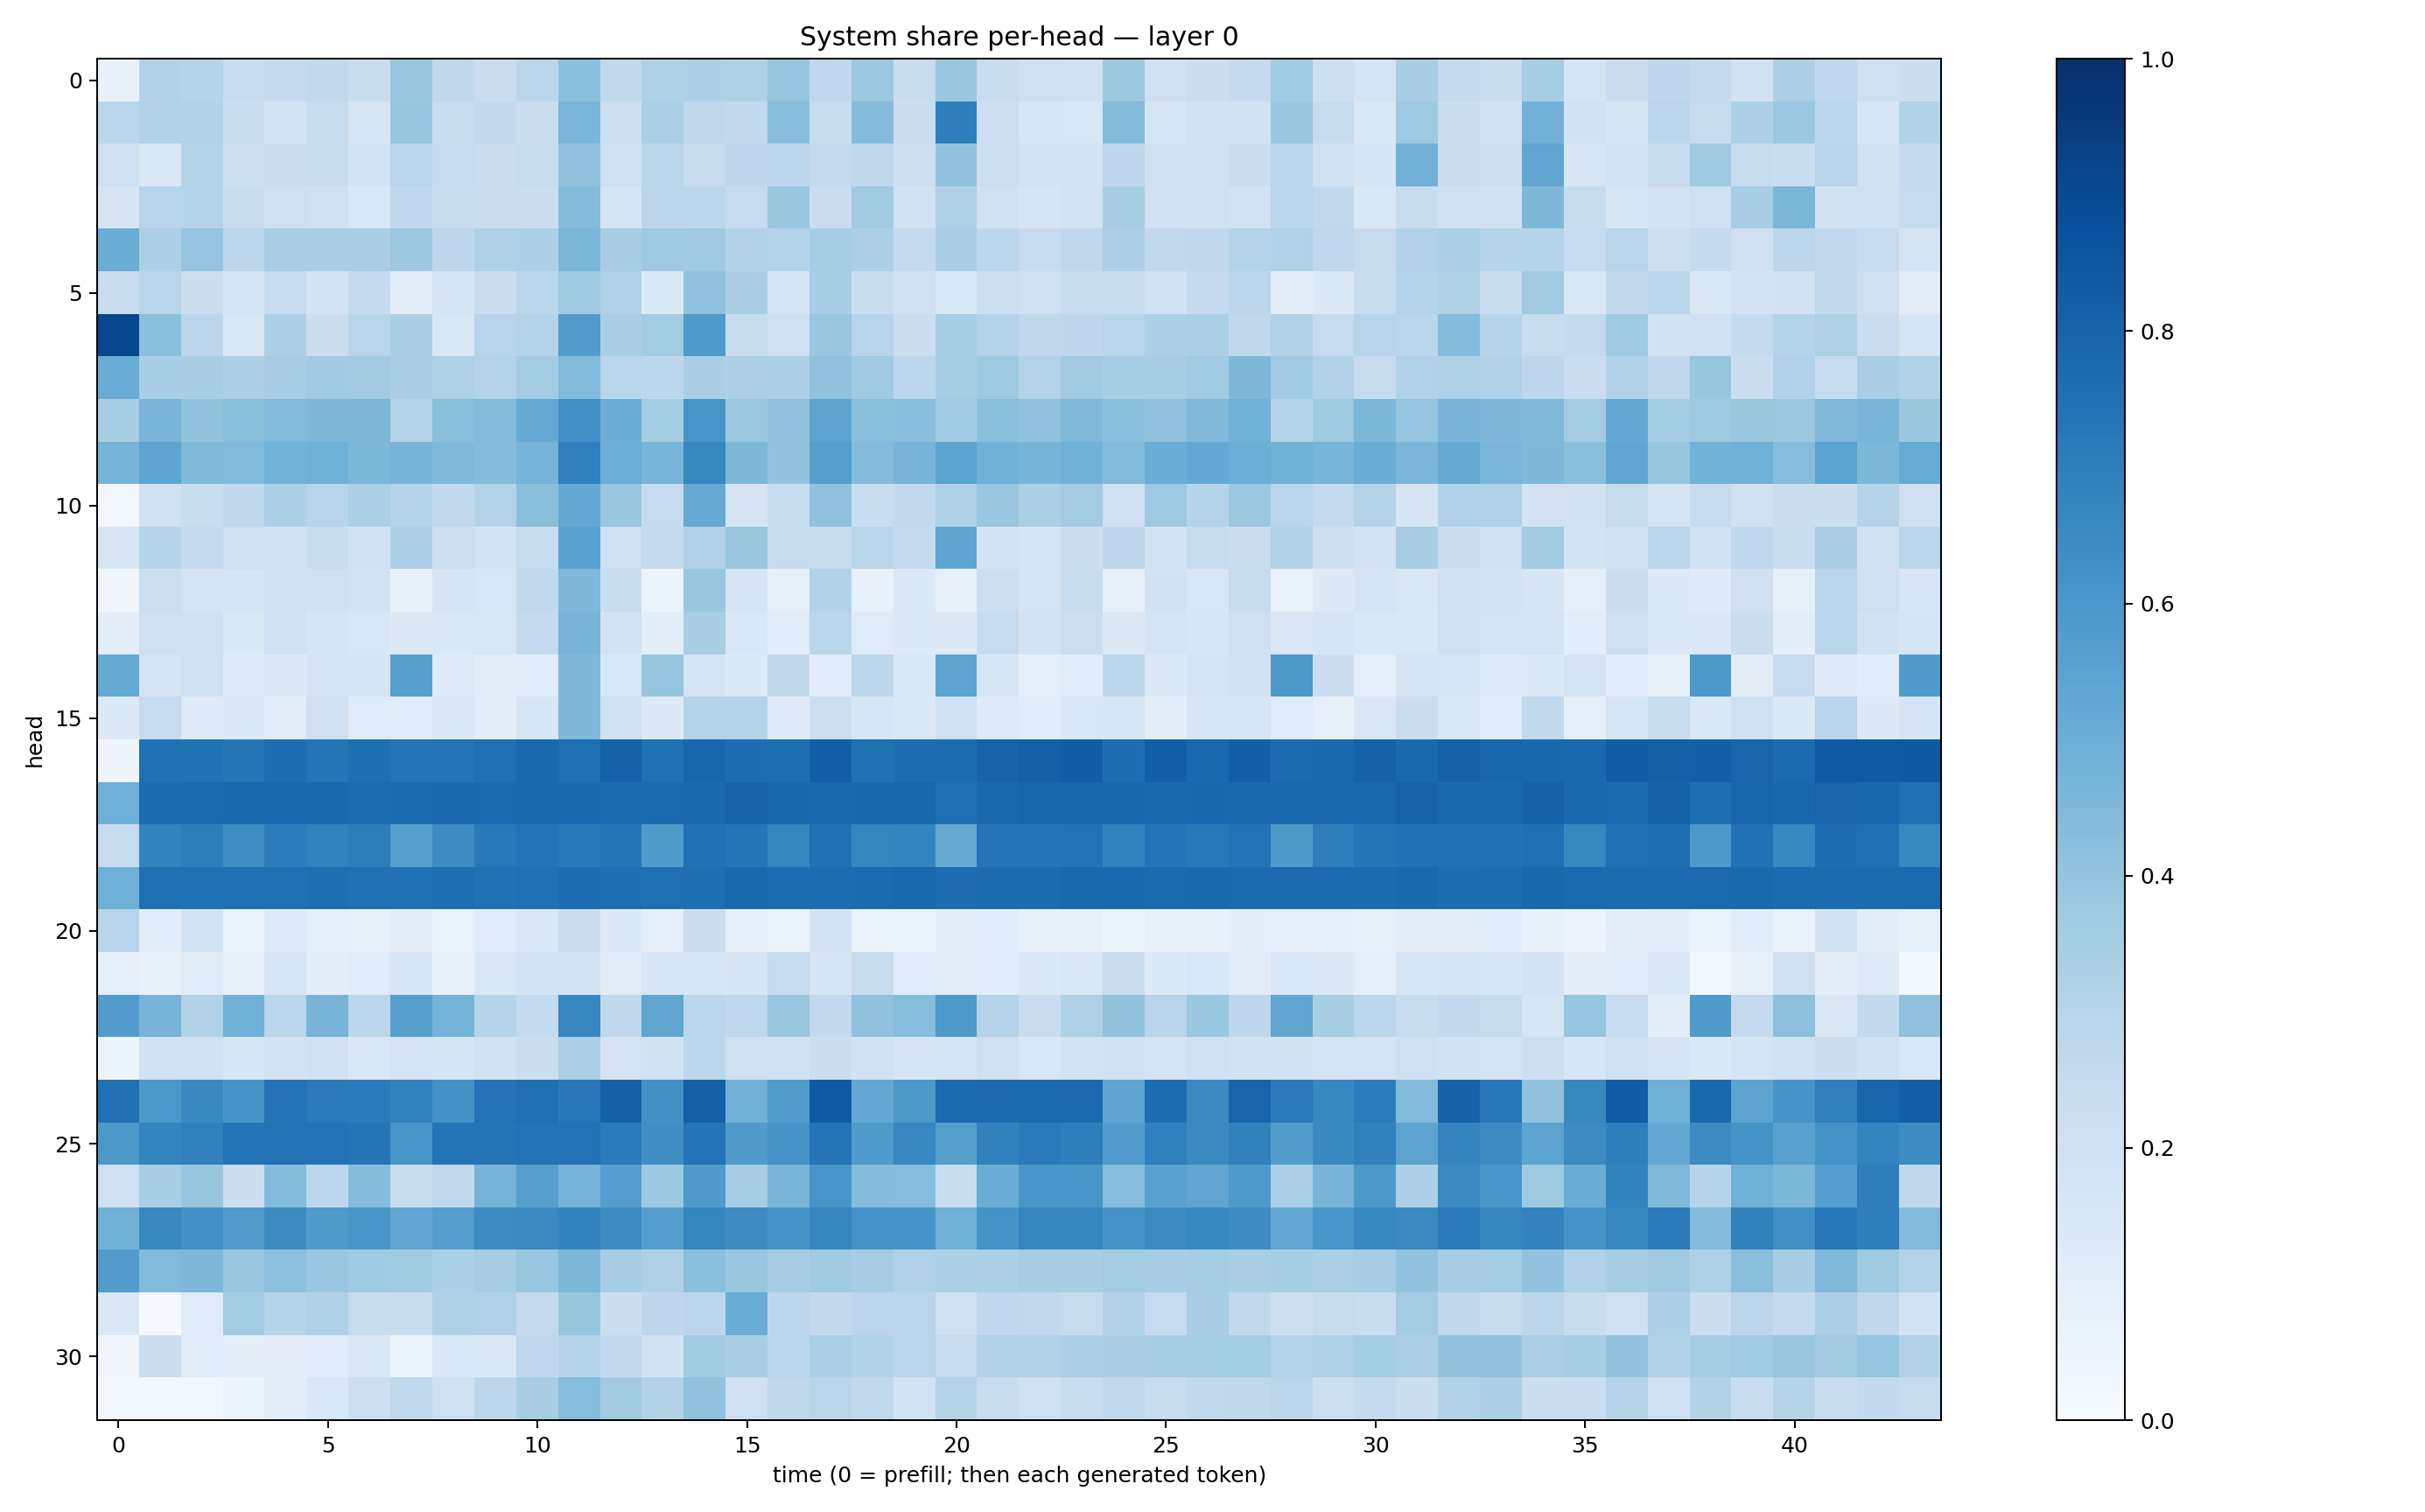

Data behind this chart, as committed beside it:
0.070787, 0.31113696, 0.3045446, 0.24806854, 0.25298855, 0.2637129, 0.23310532, 0.38949096, 0.27030385, 0.2304151, 0.28282833, 0.42119727, 0.2643606, 0.3223095, 0.32434687, 0.32330677, 0.39622024, 0.26844388, 0.38208267, 0.24055354, 0.38337028, 0.23653843, 0.2118431, 0.20944968
0.287, 0.3138, 0.3113, 0.2307, 0.187, 0.2406, 0.1582, 0.393, 0.2419, 0.2601, 0.2226, 0.4644, 0.2149, 0.3334, 0.2702, 0.2587, 0.4287, 0.231, 0.4363, 0.2238, 0.6925, 0.2166, 0.1568, 0.1547
0.21, 0.143, 0.2981, 0.2158, 0.2272, 0.2341, 0.1841, 0.2927, 0.2467, 0.2281, 0.245, 0.4067, 0.2129, 0.2859, 0.243, 0.2737, 0.2848, 0.2552, 0.2721, 0.2186, 0.4, 0.2175, 0.1801, 0.1826
0.1678, 0.2955, 0.2986, 0.2375, 0.2148, 0.2019, 0.1545, 0.269, 0.2404, 0.2289, 0.2239, 0.4353, 0.1685, 0.2844, 0.2799, 0.2491, 0.384, 0.2282, 0.3601, 0.1928, 0.3231, 0.1961, 0.1701, 0.1806
0.5013, 0.3251, 0.3968, 0.279, 0.3376, 0.339, 0.3393, 0.3773, 0.2748, 0.3223, 0.3312, 0.4583, 0.3422, 0.3741, 0.3679, 0.3096, 0.3013, 0.3466, 0.3276, 0.2563, 0.3363, 0.2795, 0.2485, 0.2728
0.2365, 0.2899, 0.2202, 0.1714, 0.2492, 0.1854, 0.2505, 0.1101, 0.1699, 0.221, 0.2881, 0.3723, 0.3189, 0.1405, 0.4094, 0.3395, 0.1784, 0.3455, 0.2325, 0.1961, 0.1535, 0.2174, 0.2098, 0.2405
0.9082, 0.4181, 0.2848, 0.152, 0.3276, 0.2244, 0.2916, 0.3365, 0.1496, 0.2958, 0.3077, 0.5756, 0.3389, 0.3582, 0.5834, 0.239, 0.209, 0.3867, 0.296, 0.2231, 0.3453, 0.3082, 0.271, 0.2741
0.506, 0.3443, 0.3406, 0.3271, 0.3484, 0.3696, 0.3616, 0.3397, 0.3233, 0.3059, 0.3556, 0.4421, 0.2911, 0.2783, 0.3395, 0.3254, 0.3279, 0.4083, 0.3678, 0.2803, 0.3444, 0.3718, 0.3049, 0.3609
0.3403, 0.466, 0.4022, 0.4229, 0.4445, 0.4495, 0.4556, 0.3082, 0.422, 0.4351, 0.517, 0.6327, 0.5025, 0.3518, 0.6069, 0.3797, 0.4042, 0.543, 0.4235, 0.4292, 0.367, 0.4253, 0.4104, 0.4479
0.4702, 0.5358, 0.4459, 0.4443, 0.4772, 0.489, 0.4609, 0.4723, 0.447, 0.4344, 0.4733, 0.6893, 0.4995, 0.4668, 0.6609, 0.4534, 0.4001, 0.5645, 0.4359, 0.4713, 0.5494, 0.4805, 0.472, 0.483
0.02972, 0.1994, 0.2313, 0.2728, 0.33, 0.2933, 0.3299, 0.3013, 0.2644, 0.3069, 0.4255, 0.5209, 0.3887, 0.2488, 0.5135, 0.1715, 0.2421, 0.4087, 0.2333, 0.258, 0.3213, 0.3839, 0.3342, 0.3563
0.1619, 0.2974, 0.2531, 0.2136, 0.2011, 0.2346, 0.1955, 0.3245, 0.2152, 0.1844, 0.2351, 0.5529, 0.2113, 0.2562, 0.3167, 0.3884, 0.2432, 0.2457, 0.2898, 0.2505, 0.5385, 0.1824, 0.1669, 0.221
0.0334, 0.2179, 0.1794, 0.1661, 0.2098, 0.2009, 0.1848, 0.07536, 0.167, 0.1561, 0.2621, 0.4518, 0.2328, 0.06076, 0.3839, 0.1704, 0.08276, 0.3158, 0.07643, 0.138, 0.07143, 0.2176, 0.1756, 0.2315
0.09857, 0.2065, 0.1979, 0.1408, 0.2025, 0.1717, 0.154, 0.1275, 0.146, 0.1496, 0.2538, 0.4717, 0.1823, 0.09535, 0.342, 0.1545, 0.1143, 0.2852, 0.1192, 0.1338, 0.1251, 0.2498, 0.1824, 0.2174
0.5171, 0.1743, 0.2042, 0.1234, 0.1268, 0.1644, 0.1667, 0.5608, 0.122, 0.1049, 0.1073, 0.4501, 0.1553, 0.3958, 0.1754, 0.1359, 0.2709, 0.1144, 0.2794, 0.1505, 0.545, 0.1581, 0.09255, 0.1148
0.1334, 0.2487, 0.125, 0.1363, 0.1131, 0.2043, 0.121, 0.1177, 0.138, 0.09478, 0.1601, 0.453, 0.1966, 0.1308, 0.3074, 0.3048, 0.1228, 0.2157, 0.16, 0.1459, 0.2063, 0.1244, 0.1137, 0.1541
0.04111, 0.7527, 0.7497, 0.7273, 0.763, 0.7355, 0.7605, 0.7392, 0.7386, 0.755, 0.785, 0.7544, 0.8111, 0.7522, 0.792, 0.7648, 0.759, 0.8205, 0.7529, 0.7667, 0.7694, 0.8029, 0.8162, 0.8261
0.4928, 0.7704, 0.7742, 0.7783, 0.7787, 0.7785, 0.7694, 0.7724, 0.7824, 0.7754, 0.7835, 0.7852, 0.7702, 0.7763, 0.7847, 0.8035, 0.7853, 0.7843, 0.7858, 0.7888, 0.7559, 0.7789, 0.7907, 0.7898
0.246, 0.6784, 0.7006, 0.6378, 0.7062, 0.6812, 0.7021, 0.5663, 0.6467, 0.7191, 0.7384, 0.7186, 0.7328, 0.5831, 0.7471, 0.7308, 0.6681, 0.7491, 0.6685, 0.6747, 0.517, 0.7399, 0.74, 0.7432
0.4923, 0.7564, 0.7523, 0.7561, 0.7509, 0.7586, 0.7516, 0.748, 0.7595, 0.7499, 0.7558, 0.7684, 0.7581, 0.7548, 0.7606, 0.7799, 0.7694, 0.7663, 0.7726, 0.7781, 0.7678, 0.7704, 0.771, 0.7775
0.2934, 0.1167, 0.1837, 0.06268, 0.1216, 0.09135, 0.0844, 0.1046, 0.06309, 0.114, 0.1464, 0.2192, 0.135, 0.09068, 0.2221, 0.09057, 0.06471, 0.1815, 0.06408, 0.05093, 0.1009, 0.1144, 0.08187, 0.08463
0.09, 0.07116, 0.1175, 0.07475, 0.1576, 0.09593, 0.1203, 0.1623, 0.07455, 0.1497, 0.1853, 0.1829, 0.1127, 0.159, 0.1572, 0.1698, 0.2478, 0.1687, 0.2379, 0.1133, 0.09775, 0.1069, 0.1367, 0.1493
0.5758, 0.4718, 0.3154, 0.4879, 0.2871, 0.4701, 0.2784, 0.5588, 0.4748, 0.2985, 0.2547, 0.6675, 0.2728, 0.5313, 0.284, 0.2662, 0.3831, 0.258, 0.4083, 0.4333, 0.5863, 0.3033, 0.2293, 0.3239
0.05214, 0.194, 0.1945, 0.1631, 0.1823, 0.197, 0.1495, 0.1739, 0.1714, 0.1903, 0.2228, 0.3342, 0.1775, 0.1941, 0.2777, 0.2127, 0.1921, 0.2239, 0.1915, 0.1673, 0.1699, 0.2042, 0.1545, 0.1845
0.7524, 0.5981, 0.6599, 0.6121, 0.7398, 0.7127, 0.7098, 0.6829, 0.6218, 0.7403, 0.7571, 0.7249, 0.8143, 0.6284, 0.8163, 0.4807, 0.5746, 0.8359, 0.5255, 0.594, 0.7697, 0.7747, 0.7735, 0.774
0.5947, 0.6739, 0.6886, 0.7404, 0.7452, 0.7428, 0.7282, 0.6081, 0.7364, 0.7372, 0.7438, 0.7429, 0.7079, 0.6346, 0.7396, 0.5789, 0.6109, 0.7365, 0.5825, 0.6653, 0.5663, 0.6858, 0.711, 0.6982
0.2085, 0.34, 0.3923, 0.2249, 0.4387, 0.2779, 0.4346, 0.2422, 0.2627, 0.4739, 0.566, 0.4758, 0.567, 0.3786, 0.5783, 0.3493, 0.4669, 0.6077, 0.4338, 0.4307, 0.232, 0.5028, 0.6047, 0.6031
0.4876, 0.6628, 0.6271, 0.5748, 0.6508, 0.5859, 0.6047, 0.5277, 0.5674, 0.6489, 0.6529, 0.6767, 0.6426, 0.5685, 0.6712, 0.6421, 0.6105, 0.6688, 0.6132, 0.6145, 0.4866, 0.6207, 0.6694, 0.6707
0.5745, 0.4423, 0.4517, 0.3892, 0.4171, 0.3858, 0.3701, 0.3606, 0.3283, 0.3494, 0.3906, 0.4559, 0.3468, 0.3221, 0.4198, 0.3872, 0.3479, 0.3672, 0.3481, 0.319, 0.325, 0.3285, 0.3418, 0.3429
0.1519, 0.01017, 0.1179, 0.358, 0.3043, 0.323, 0.2417, 0.2377, 0.3209, 0.3189, 0.2526, 0.3908, 0.2221, 0.2762, 0.2834, 0.5013, 0.2777, 0.2612, 0.2815, 0.2912, 0.1998, 0.2685, 0.2653, 0.246
0.03184, 0.2231, 0.1146, 0.09385, 0.1026, 0.1147, 0.1418, 0.06534, 0.1546, 0.1432, 0.2674, 0.2986, 0.2615, 0.19, 0.3603, 0.3381, 0.2921, 0.3328, 0.3123, 0.2825, 0.2492, 0.3155, 0.3108, 0.3269
0.03043, 0.02409, 0.02615, 0.05319, 0.1041, 0.1535, 0.2156, 0.2648, 0.2055, 0.2792, 0.3412, 0.4309, 0.36, 0.314, 0.4075, 0.2082, 0.2707, 0.291, 0.2641, 0.1833, 0.3075, 0.2406, 0.2049, 0.2402
